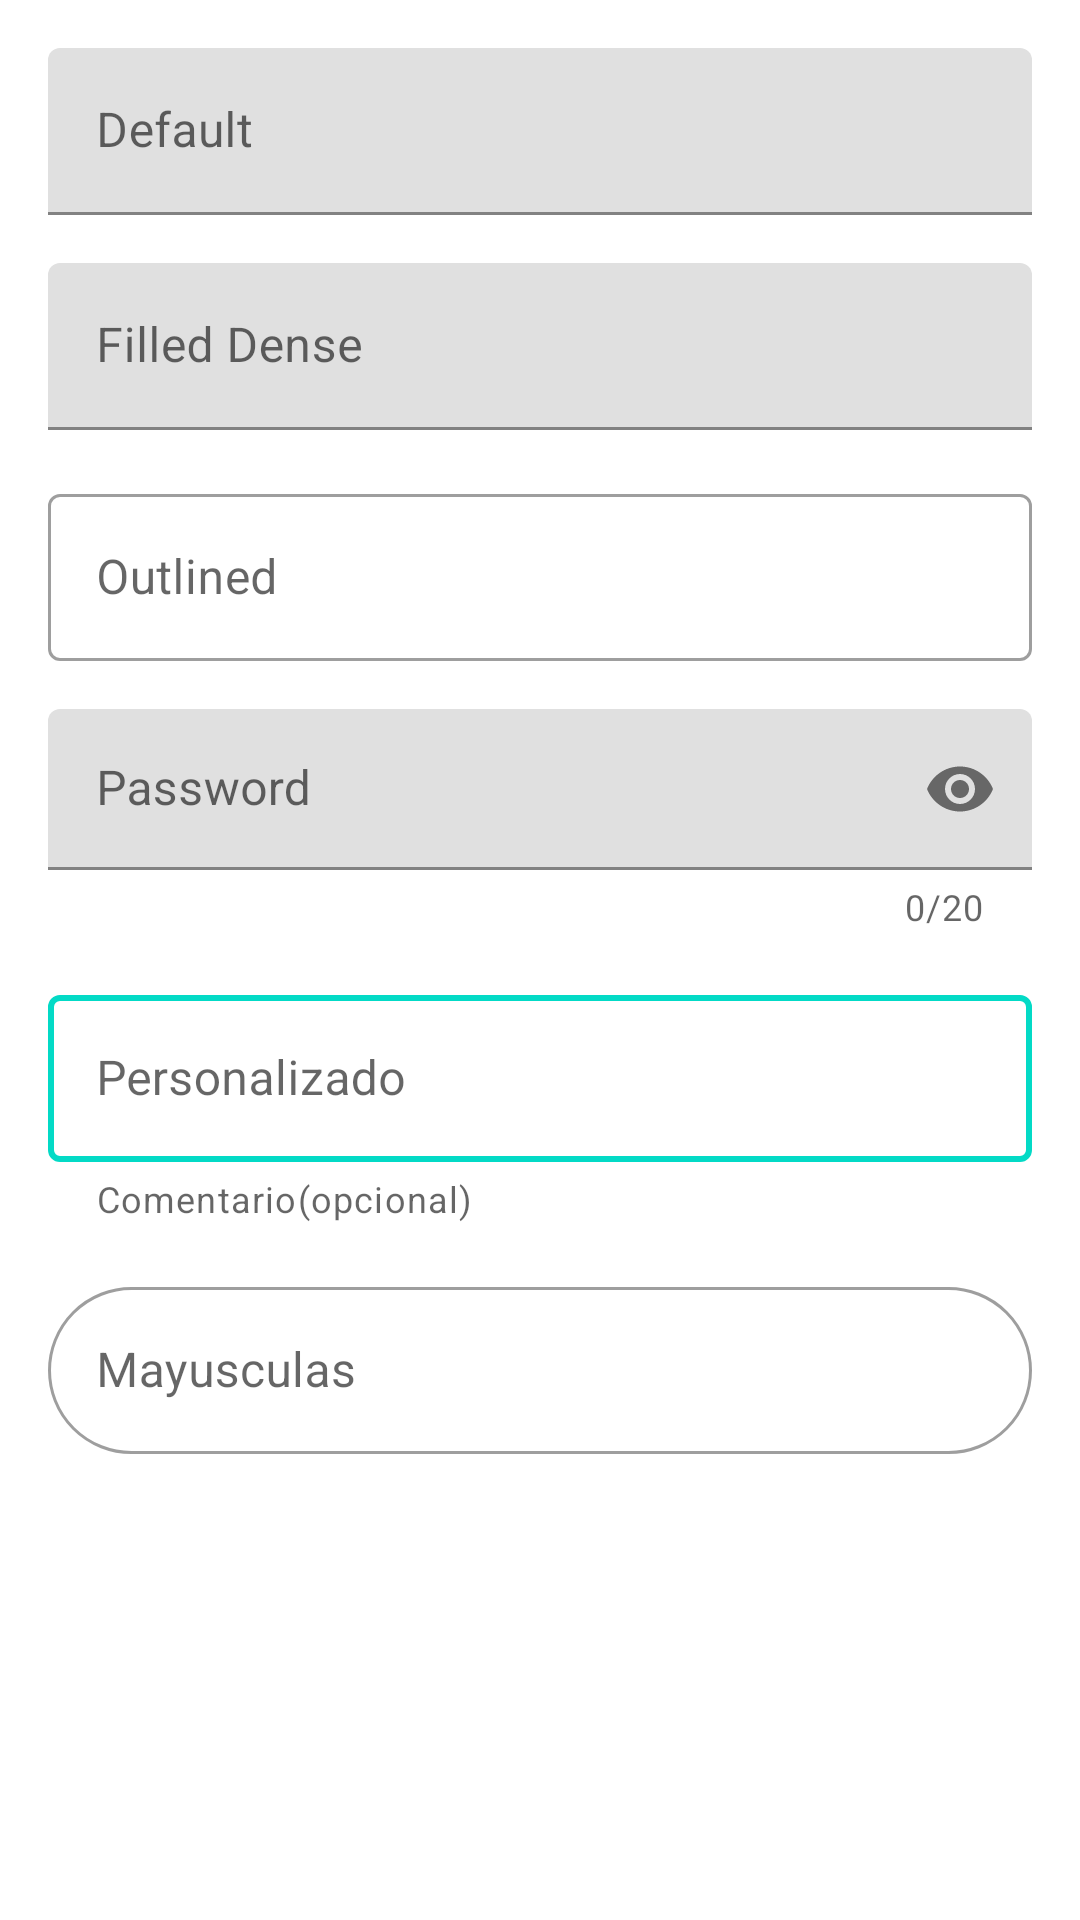

Layout XML and referenced resources for this Android screen:
<!-- AndroidManifest.xml: application theme Theme.MD_Udemy -->
<!-- res/layout/fragment_text_field.xml -->
<?xml version="1.0" encoding="utf-8"?>
<LinearLayout xmlns:android="http://schemas.android.com/apk/res/android"
    xmlns:tools="http://schemas.android.com/tools"
    android:layout_width="match_parent"
    android:layout_height="match_parent"
    xmlns:app="http://schemas.android.com/apk/res-auto"
    android:orientation="vertical"
    android:padding="@dimen/common_padding_default"
    tools:context=".fragments.TextFieldFragment">

    <com.google.android.material.textfield.TextInputLayout
        android:layout_width="match_parent"
        android:layout_height="wrap_content"
        android:hint="@string/status_default"
        >
        <com.google.android.material.textfield.TextInputEditText
            android:layout_width="match_parent"
            android:layout_height="wrap_content"
            android:inputType="textEmailAddress"
            />

    </com.google.android.material.textfield.TextInputLayout>


    <com.google.android.material.textfield.TextInputLayout
        android:layout_width="match_parent"
        android:layout_height="wrap_content"
        android:hint="@string/status_filled_dense"
        android:layout_marginTop="@dimen/common_padding_default"
        >
        <com.google.android.material.textfield.TextInputEditText
            android:layout_width="match_parent"
            android:layout_height="wrap_content"
            android:inputType="number"
            />

    </com.google.android.material.textfield.TextInputLayout>


    <com.google.android.material.textfield.TextInputLayout
        android:layout_width="match_parent"
        android:layout_height="wrap_content"
        android:hint="@string/status_outlined_enabled"
        android:layout_marginTop="@dimen/common_padding_default"
        style="@style/Widget.MaterialComponents.TextInputLayout.OutlinedBox"
        >
        <com.google.android.material.textfield.TextInputEditText
            android:layout_width="match_parent"
            android:layout_height="wrap_content"
            android:inputType="number"
            />

    </com.google.android.material.textfield.TextInputLayout>

    <com.google.android.material.textfield.TextInputLayout
        android:layout_width="match_parent"
        android:layout_height="wrap_content"
        android:hint="@string/hint_password"
        android:layout_marginTop="@dimen/common_padding_default"
        app:endIconMode="password_toggle"
        app:counterMaxLength="20"
        app:counterEnabled="true"
        style="@style/Widget.MaterialComponents.TextInputLayout.FilledBox.Dense">
        <com.google.android.material.textfield.TextInputEditText
            android:layout_width="match_parent"
            android:layout_height="wrap_content"
            android:inputType="textPassword"
            />
    </com.google.android.material.textfield.TextInputLayout>




    <com.google.android.material.textfield.TextInputLayout
        android:layout_width="match_parent"
        android:layout_height="wrap_content"
        android:hint="@string/status_custom"
        android:layout_marginTop="@dimen/common_padding_default"
        app:boxStrokeColor="@drawable/states_colors_textx_field"
        app:boxStrokeWidth="@dimen/common_padding_nano"
        app:endIconMode="clear_text"
        app:helperText="@string/helper_comment_optional"
        style="@style/Widget.MaterialComponents.TextInputLayout.OutlinedBox"
        >
        <com.google.android.material.textfield.TextInputEditText
            android:layout_width="match_parent"
            android:layout_height="wrap_content"
            android:inputType="text"
            />

    </com.google.android.material.textfield.TextInputLayout>


    <com.google.android.material.textfield.TextInputLayout
        android:layout_width="match_parent"
        android:layout_height="wrap_content"
        android:id="@+id/tilcapitalLetter"
        android:hint="@string/hint_capital_letter"
        android:layout_marginTop="@dimen/common_padding_default"
        app:boxCornerRadiusBottomEnd="@dimen/circle_radius"
        app:boxCornerRadiusTopEnd="@dimen/circle_radius"
        app:boxCornerRadiusBottomStart="@dimen/circle_radius"
        app:boxCornerRadiusTopStart="@dimen/circle_radius"
        app:endIconMode="custom"
        app:endIconDrawable="@drawable/ic_baseline_text_fields_24"
        app:endIconTint="@color/design_default_color_error"
        style="@style/Widget.MaterialComponents.TextInputLayout.OutlinedBox"
        >
        <com.google.android.material.textfield.TextInputEditText
            android:layout_width="match_parent"
            android:layout_height="wrap_content"
            android:id="@+id/etCapitalLetter"
            android:inputType="text"
            />

    </com.google.android.material.textfield.TextInputLayout>

</LinearLayout>
<!-- resources referenced by this layout -->
<resources>
  <dimen name="circle_radius">28dp</dimen>
  <dimen name="common_padding_default">16dp</dimen>
  <dimen name="common_padding_nano">2dp</dimen>
  <!-- drawable states_colors_textx_field (drawable) -->
  <?xml version="1.0" encoding="utf-8"?>
  <selector xmlns:android="http://schemas.android.com/apk/res/android">
  
      <item
          android:state_active="true"
          android:color="@color/design_default_color_secondary"/>
      <item
          android:state_focused="true"
          android:color="@color/design_default_color_error"/>
  
  </selector>
  <string name="helper_comment_optional">Comentario(opcional)</string>
  <string name="hint_capital_letter">Mayusculas</string>
  <string name="hint_password">Password</string>
  <string name="status_custom">Personalizado</string>
  <string name="status_default">Default</string>
  <string name="status_filled_dense">Filled Dense</string>
  <string name="status_outlined_enabled">Outlined</string>
  <style name="Theme.MD_Udemy" parent="Theme.MaterialComponents.Light.DarkActionBar">
          
          <item name="colorPrimary">@color/purple_500</item>
          <item name="colorPrimaryVariant">@color/purple_700</item>
          <item name="colorOnPrimary">@color/white</item>
          
          <item name="colorSecondary">@color/teal_200</item>
          <item name="colorSecondaryVariant">@color/teal_700</item>
          <item name="colorOnSecondary">@color/black</item>
          
          <item name="android:statusBarColor" tools:targetApi="l">?attr/colorPrimaryVariant</item>
          
  
          
          <item name="textAppearanceHeadline6">@style/TextAppearance.Theme.MD_Udemy.Headline6</item>
      </style>
  <style name="TextAppearance.Theme.MD_Udemy.Headline6" parent="TextAppearance.MaterialComponents.Headline6">
          <item name="fontFamily">sans-serif-smallcaps</item>
          <item name="android:fontFamily">sans-serif-smallcaps</item>
          <item name="android:textSize">20sp</item>
      </style>
  <!-- not gathered from this repository: default colours our renderer supplied (Android Studio template values) -->
  <color name="purple_500">#FF6200EE</color>
  <color name="purple_700">#FF3700B3</color>
  <color name="teal_200">#FF03DAC5</color>
  <color name="teal_700">#FF018786</color>
  <color name="black">#FF000000</color>
  <color name="white">#FFFFFFFF</color>
</resources>
